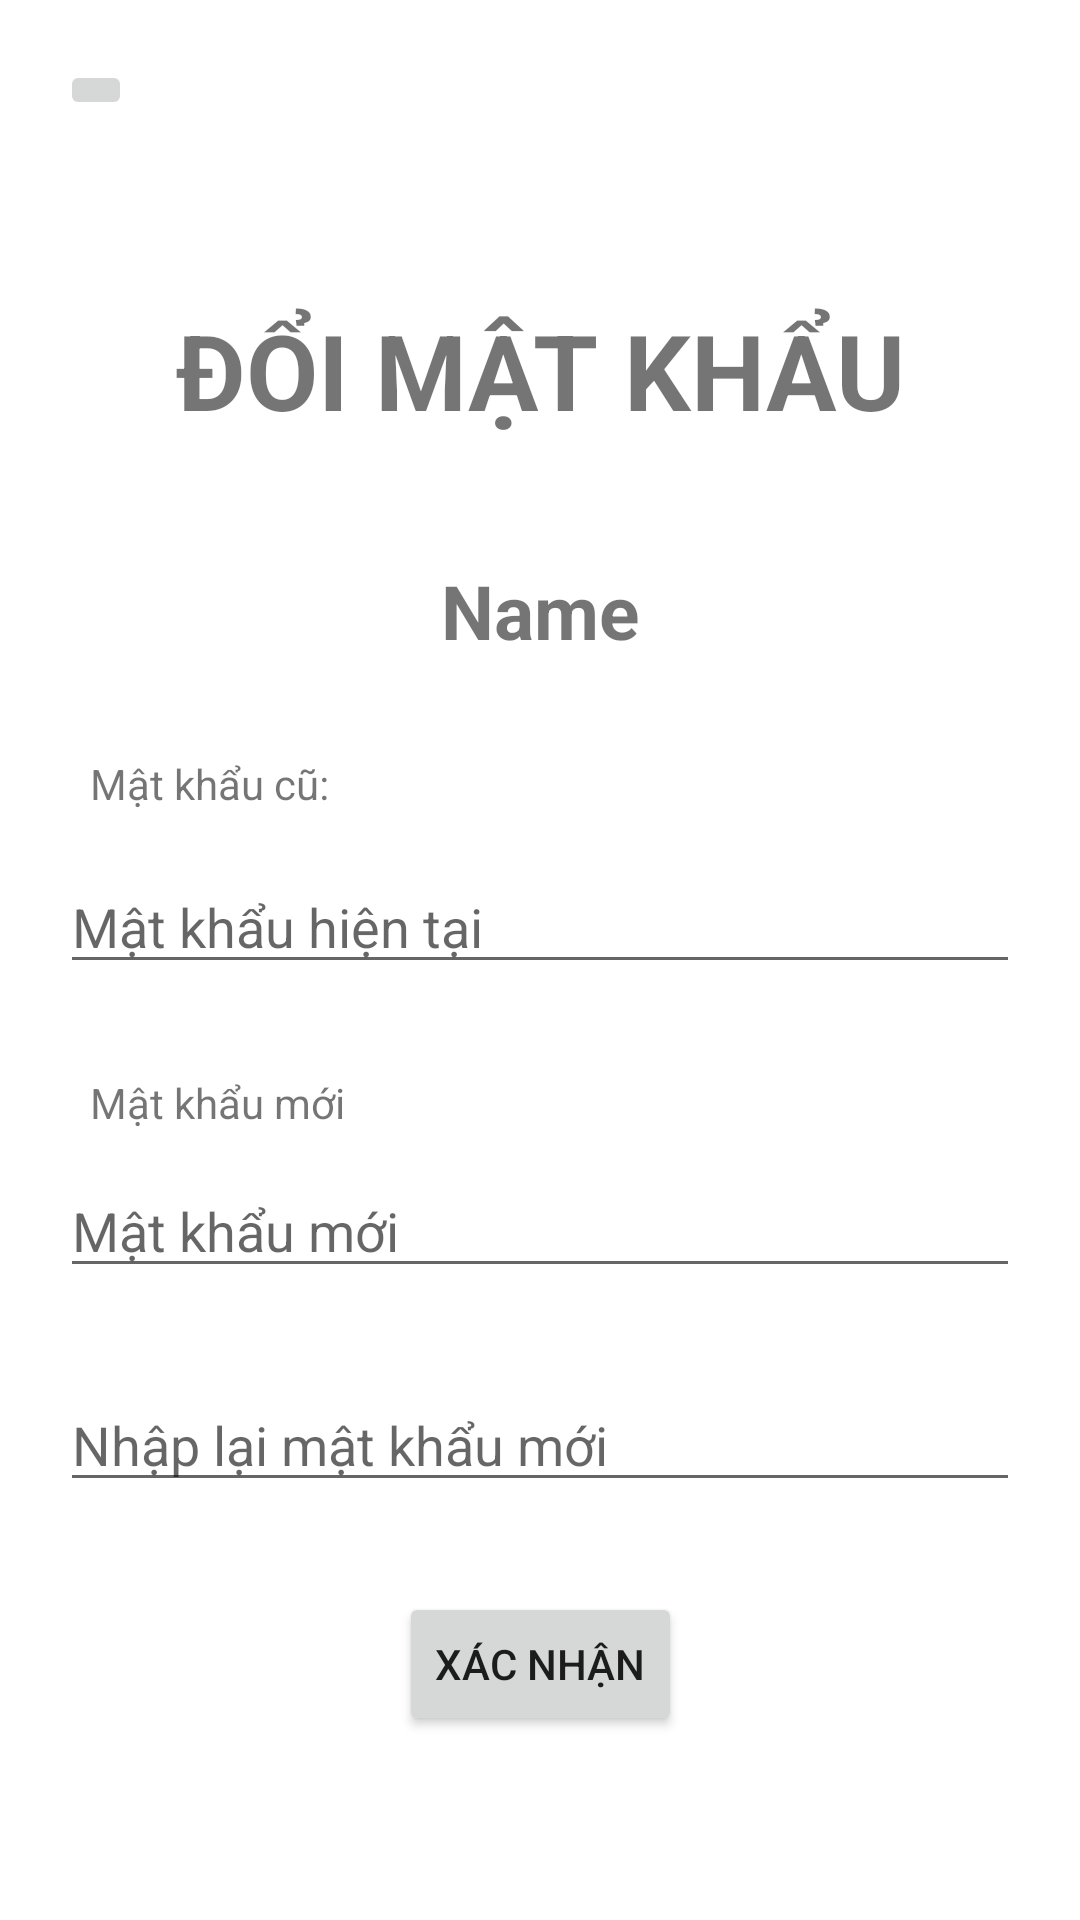

The Android layout XML behind this screen, and the referenced resources:
<!-- AndroidManifest.xml: application theme Theme.LearningEnglish -->
<!-- res/layout/change_password_activity.xml -->
<?xml version="1.0" encoding="utf-8"?>
<androidx.constraintlayout.widget.ConstraintLayout xmlns:android="http://schemas.android.com/apk/res/android"
    xmlns:app="http://schemas.android.com/apk/res-auto"
    xmlns:tools="http://schemas.android.com/tools"
    android:layout_width="match_parent"
    android:layout_height="match_parent">

    <ImageButton
        android:id="@+id/btnBack"
        android:layout_width="wrap_content"
        android:layout_height="wrap_content"
        android:layout_marginStart="20dp"
        android:layout_marginTop="20dp"
        android:src="@drawable/baseline_arrow_back_ios_24"
        app:layout_constraintStart_toStartOf="parent"
        app:layout_constraintTop_toTopOf="parent" />

    <TextView
        android:id="@+id/textView8"
        android:layout_width="wrap_content"
        android:layout_height="wrap_content"
        android:layout_marginTop="100dp"
        android:text="ĐỔI MẬT KHẨU"
        android:textSize="35dp"
        android:textStyle="bold"
        app:layout_constraintEnd_toEndOf="parent"
        app:layout_constraintStart_toStartOf="parent"
        app:layout_constraintTop_toTopOf="parent" />

    <EditText
        android:id="@+id/edt_Password"
        android:layout_width="match_parent"
        android:layout_height="wrap_content"
        android:layout_marginStart="20dp"
        android:layout_marginTop="140dp"
        android:layout_marginEnd="20dp"
        android:ems="10"
        android:hint="Mật khẩu hiện tại"
        android:inputType="textPassword"
        app:layout_constraintEnd_toEndOf="parent"
        app:layout_constraintStart_toStartOf="parent"
        app:layout_constraintTop_toBottomOf="@+id/textView8" />

    <EditText
        android:id="@+id/edt_NewPassword"
        android:layout_width="match_parent"
        android:layout_height="wrap_content"
        android:layout_marginStart="20dp"
        android:layout_marginTop="60dp"
        android:layout_marginEnd="20dp"
        android:ems="10"
        android:hint="Mật khẩu mới"
        android:inputType="textPassword"
        app:layout_constraintEnd_toEndOf="parent"
        app:layout_constraintStart_toStartOf="parent"
        app:layout_constraintTop_toBottomOf="@+id/edt_Password" />

    <EditText
        android:id="@+id/edt_ConfirmPassword"
        android:layout_width="match_parent"
        android:layout_height="wrap_content"
        android:layout_marginStart="20dp"
        android:layout_marginTop="30dp"
        android:layout_marginEnd="20dp"
        android:ems="10"
        android:hint="Nhập lại mật khẩu mới"
        android:inputType="textPassword"
        app:layout_constraintEnd_toEndOf="parent"
        app:layout_constraintStart_toStartOf="parent"
        app:layout_constraintTop_toBottomOf="@+id/edt_NewPassword" />

    <TextView
        android:id="@+id/txtName"
        android:layout_width="wrap_content"
        android:layout_height="wrap_content"
        android:layout_marginTop="40dp"
        android:text="Name"
        android:textSize="25dp"
        android:textStyle="bold"
        app:layout_constraintEnd_toEndOf="parent"
        app:layout_constraintStart_toStartOf="parent"
        app:layout_constraintTop_toBottomOf="@+id/textView8" />

    <TextView
        android:id="@+id/textView11"
        android:layout_width="wrap_content"
        android:layout_height="wrap_content"
        android:layout_marginStart="30dp"
        android:layout_marginTop="105dp"
        android:text="Mật khẩu cũ: "
        app:layout_constraintStart_toStartOf="parent"
        app:layout_constraintTop_toBottomOf="@+id/textView8" />

    <TextView
        android:id="@+id/textView12"
        android:layout_width="wrap_content"
        android:layout_height="wrap_content"
        android:layout_marginStart="30dp"
        android:layout_marginTop="30dp"
        android:text="Mật khẩu mới"
        app:layout_constraintStart_toStartOf="parent"
        app:layout_constraintTop_toBottomOf="@+id/edt_Password" />

    <Button
        android:id="@+id/btnConfirm"
        android:layout_width="wrap_content"
        android:layout_height="wrap_content"
        android:layout_marginTop="30dp"
        android:text="Xác nhận"
        app:layout_constraintEnd_toEndOf="parent"
        app:layout_constraintStart_toStartOf="parent"
        app:layout_constraintTop_toBottomOf="@+id/edt_ConfirmPassword" />
</androidx.constraintlayout.widget.ConstraintLayout>
<!-- resources referenced by this layout -->
<resources>
  <style name="Theme.LearningEnglish" parent="Theme.MaterialComponents.DayNight.DarkActionBar">
          
          <item name="colorPrimary">@color/purple_500</item>
          <item name="colorPrimaryVariant">@color/purple_700</item>
          <item name="colorOnPrimary">@color/white</item>
          
          <item name="colorSecondary">@color/teal_200</item>
          <item name="colorSecondaryVariant">@color/teal_700</item>
          <item name="colorOnSecondary">@color/black</item>
          
          <item name="android:statusBarColor">?attr/colorPrimaryVariant</item>
          
      </style>
  <!-- not gathered from this repository: default colours our renderer supplied (Android Studio template values) -->
  <color name="purple_500">#FF6200EE</color>
  <color name="purple_700">#FF3700B3</color>
  <color name="teal_200">#FF03DAC5</color>
  <color name="teal_700">#FF018786</color>
  <color name="black">#FF000000</color>
  <color name="white">#FFFFFFFF</color>
</resources>
